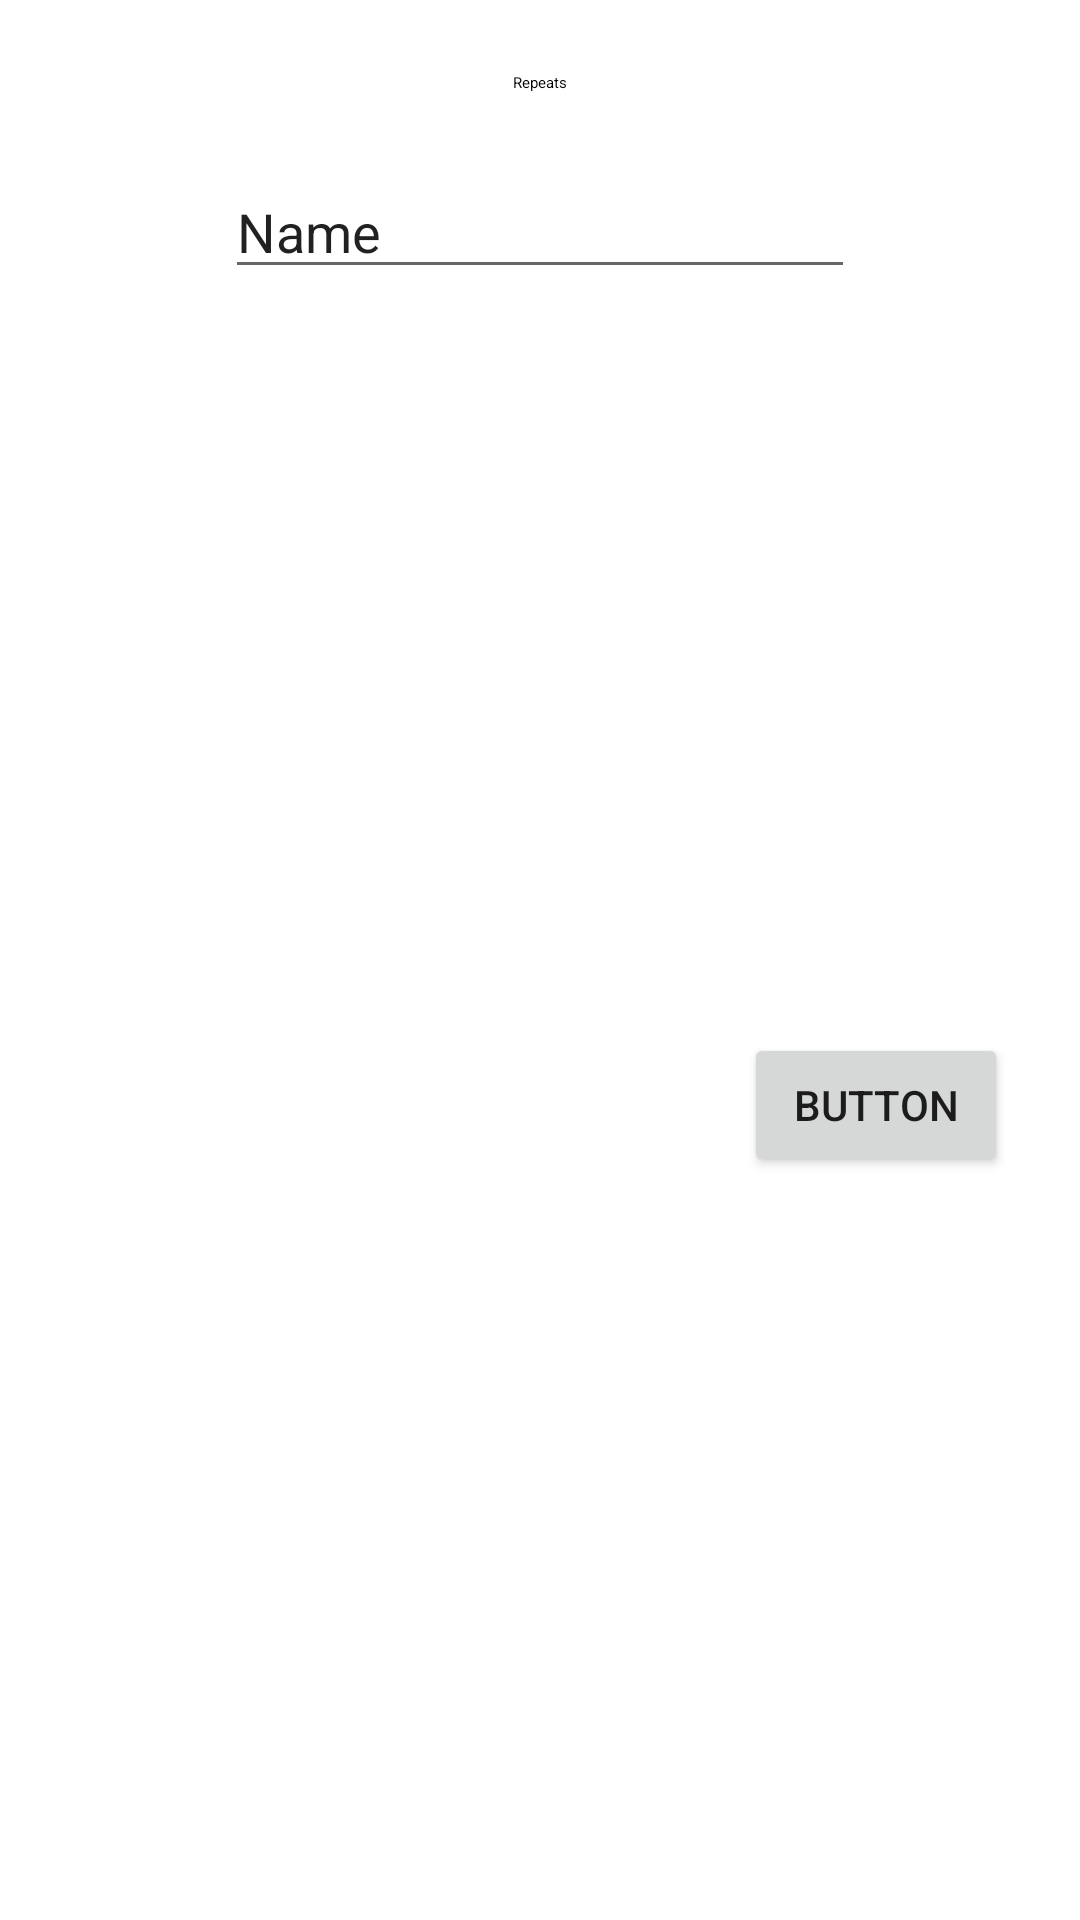

Android layout source for this screen:
<!-- AndroidManifest.xml: application theme MyTheme.DayNight -->
<!-- res/layout/fragment_add_exercise_keyboard.xml -->
<?xml version="1.0" encoding="utf-8"?>
<androidx.constraintlayout.widget.ConstraintLayout
    xmlns:android="http://schemas.android.com/apk/res/android"
    xmlns:app="http://schemas.android.com/apk/res-auto"
    xmlns:tools="http://schemas.android.com/tools"
    style="@style/Widget.MaterialComponents.BottomSheet.Modal"
    android:layout_width="match_parent"
    android:layout_height="wrap_content">

    <TextView
        android:id="@+id/repeats_label"
        android:layout_width="wrap_content"
        android:layout_height="wrap_content"
        android:layout_marginTop="24dp"
        android:text="@string/repeats"
        android:textAppearance="@style/TextAppearance.MyTheme.Headline6"
        app:layout_constraintEnd_toEndOf="parent"
        app:layout_constraintStart_toStartOf="parent"
        app:layout_constraintTop_toTopOf="parent" />

    <EditText
        android:id="@+id/editTextTextPersonName"
        android:layout_width="wrap_content"
        android:layout_height="wrap_content"
        android:layout_marginTop="24dp"
        android:ems="10"
        android:inputType="textPersonName"
        android:text="Name"
        app:layout_constraintEnd_toEndOf="parent"
        app:layout_constraintHorizontal_bias="0.5"
        app:layout_constraintStart_toStartOf="parent"
        app:layout_constraintTop_toBottomOf="@+id/repeats_label" />

    <Button
        android:id="@+id/button"
        android:layout_width="wrap_content"
        android:layout_height="wrap_content"
        android:layout_marginTop="24dp"
        android:layout_marginEnd="24dp"
        android:layout_marginBottom="24dp"
        android:text="Button"
        app:layout_constraintBottom_toBottomOf="parent"
        app:layout_constraintEnd_toEndOf="parent"
        app:layout_constraintTop_toBottomOf="@+id/editTextTextPersonName" />

</androidx.constraintlayout.widget.ConstraintLayout>
<!-- resources referenced by this layout -->
<resources>
  <string name="repeats">Repeats</string>
  <style name="MyTheme.DayNight" parent="Base.MyTheme" />
  <style name="Base.MaterialThemeBuilder" parent="Theme.MaterialComponents.DayNight.NoActionBar">
          <item name="alphaEmphasisHigh">@dimen/alpha_emphasis_high</item>
          <item name="alphaEmphasisMedium">@dimen/alpha_emphasis_medium</item>
          <item name="alphaEmphasisDisabled">@dimen/alpha_emphasis_disabled</item>
  
          <item name="android:statusBarColor">?colorSurface</item>
          <item name="android:windowLightStatusBar" tools:ignore="NewApi">true</item>
          <item name="android:navigationBarColor">?android:colorBackground</item>
          <item name="android:windowLightNavigationBar" tools:ignore="NewApi">true</item>
          <item name="android:navigationBarDividerColor" tools:ignore="NewApi">?colorControlHighlight</item>
  
          
          <item name="colorPrimaryDark">?colorPrimaryVariant</item>
          <item name="colorAccent">?colorSecondary</item>
      </style>
  <color name="color_primary">#6200ee</color>
  <color name="color_primary_variant">#3700b3</color>
  <color name="color_secondary">#03dac6</color>
  <color name="color_secondary_variant">#018786</color>
  <color name="color_background">#ffffff</color>
  <color name="color_surface">#ffffff</color>
  <color name="color_error">#b00020</color>
  <color name="color_on_primary">#ffffff</color>
  <color name="color_on_secondary">#000000</color>
  <color name="color_on_background">#000000</color>
  <color name="color_on_surface">#000000</color>
  <color name="color_on_error">#ffffff</color>
  <style name="ThemeOverlay.MyTheme.BottomSheetDialog" parent="ThemeOverlay.MaterialComponents.Dialog">
          <item name="android:windowIsFloating">false</item>
          <item name="android:windowBackground">@android:color/transparent</item>
          <item name="android:windowAnimationStyle">@style/Animation.MyTheme.BottomSheet.Modal</item>
          <item name="android:statusBarColor">@android:color/transparent</item>
          <item name="bottomSheetStyle">@style/Widget.MyTheme.BottomSheet.Modal</item>
          <item name="android:navigationBarColor">?colorSurface</item>
          <item name="android:navigationBarDividerColor" tools:ignore="NewApi">@android:color/transparent</item>
      </style>
  <style name="Widget.MyTheme.NavigationView" parent="Widget.MaterialComponents.NavigationView">
          <item name="itemTextAppearance">?textAppearanceBody2</item>
      </style>
  <style name="Widget.MyTheme.BottomSheet.Modal" parent="Widget.MaterialComponents.BottomSheet.Modal">
          <item name="shapeAppearanceOverlay">?shapeAppearanceLargeComponent</item>
      </style>
</resources>
